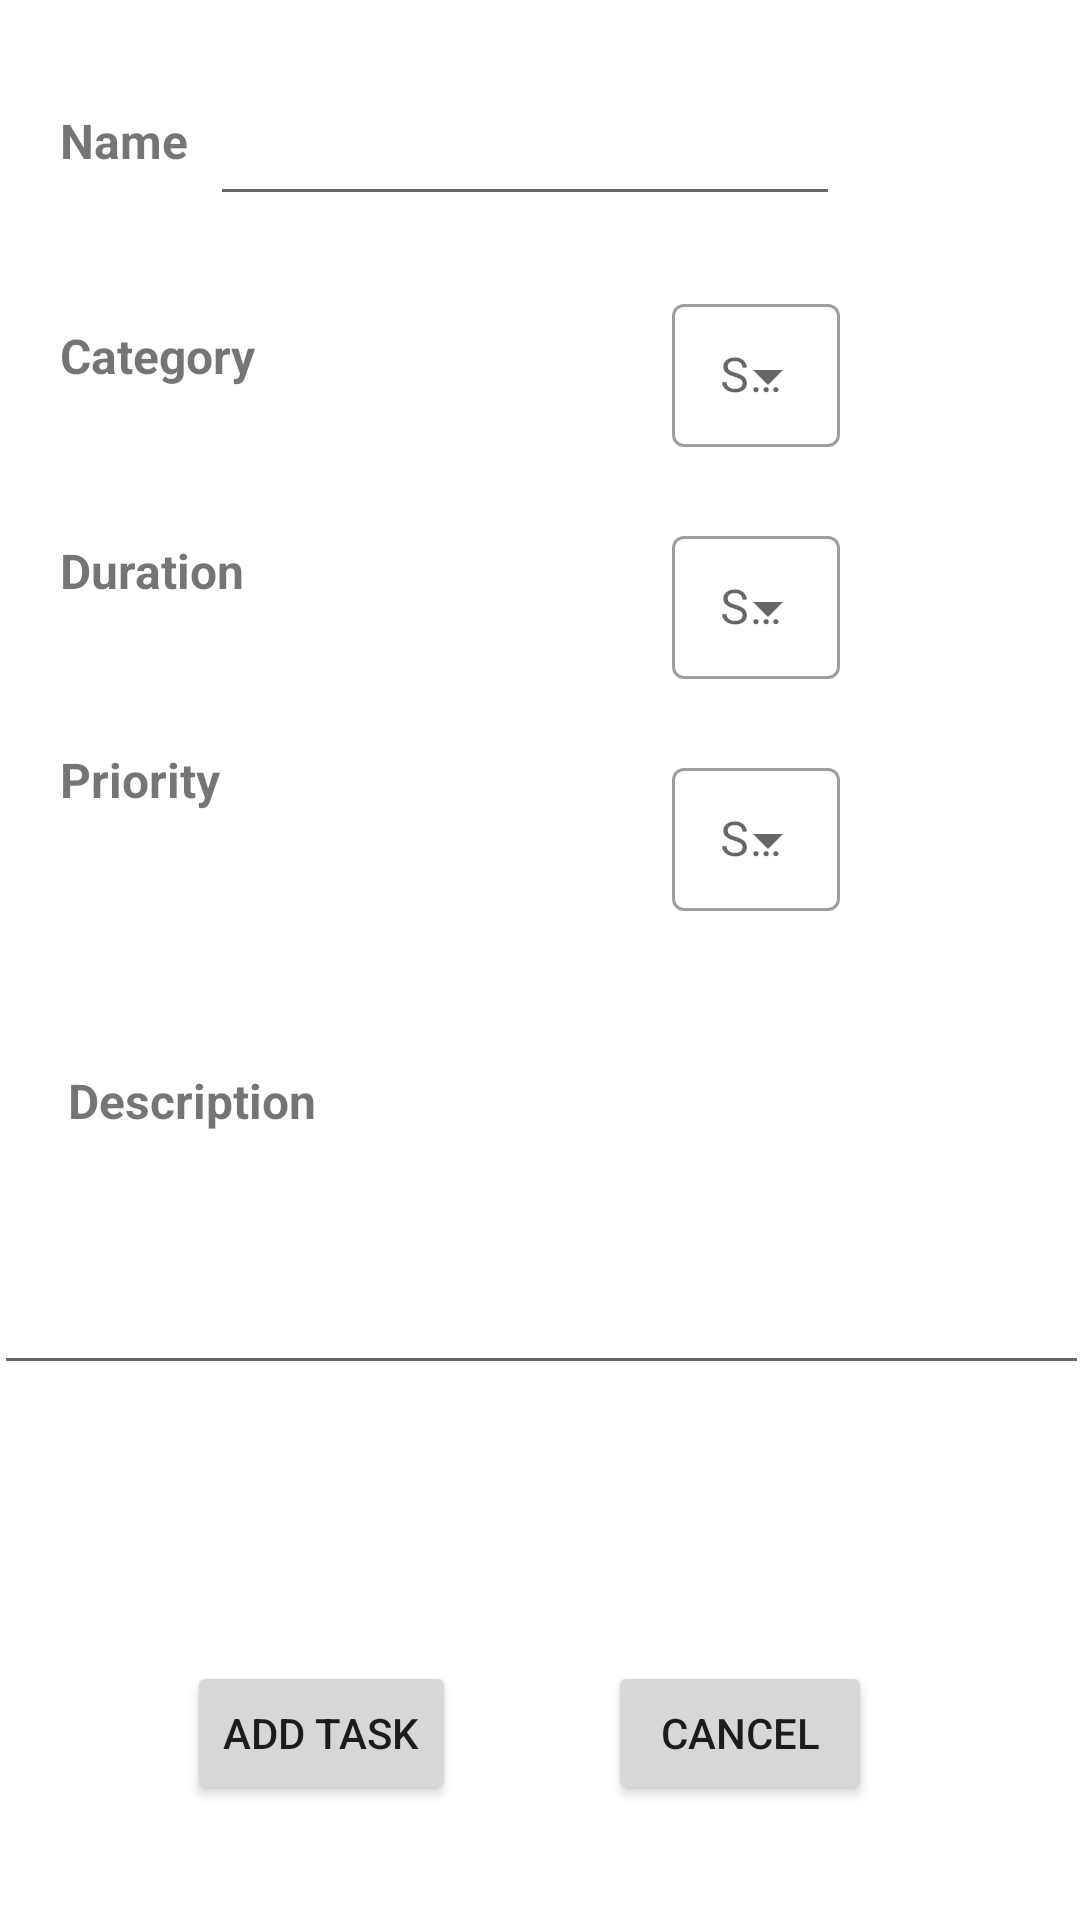

The Android layout XML behind this screen, and the referenced resources:
<!-- AndroidManifest.xml: application theme Theme.DailyHelper -->
<!-- res/layout/fragment_add_task.xml -->
<?xml version="1.0" encoding="utf-8"?>
<FrameLayout xmlns:android="http://schemas.android.com/apk/res/android"
    xmlns:app="http://schemas.android.com/apk/res-auto"
    xmlns:tools="http://schemas.android.com/tools"
    android:layout_width="match_parent"
    android:layout_height="match_parent"
    tools:context=".controller.taskManager.AddTaskFragment">

    <androidx.constraintlayout.widget.ConstraintLayout
        android:layout_width="match_parent"
        android:layout_height="match_parent">

        <EditText
            android:id="@+id/addTaskName"
            android:layout_width="wrap_content"
            android:layout_height="wrap_content"
            android:layout_marginTop="24dp"
            android:layout_marginEnd="80dp"
            android:ems="10"
            android:inputType="textPersonName"
            android:minHeight="48dp"
            app:layout_constraintEnd_toEndOf="parent"
            app:layout_constraintTop_toTopOf="parent"
            tools:ignore="SpeakableTextPresentCheck" />

        <com.google.android.material.textfield.TextInputLayout
            android:id="@+id/addTaskDuration"
            android:layout_width="wrap_content"
            android:layout_height="wrap_content"
            android:layout_marginTop="24dp"
            android:layout_marginEnd="80dp"
            android:ems="10"
            android:inputType="textPersonName"
            android:minHeight="48dp"
            app:layout_constraintEnd_toEndOf="parent"
            app:layout_constraintTop_toBottomOf="@+id/addTaskCategory"
            tools:ignore="SpeakableTextPresentCheck"
            android:hint="@string/select"
            style="@style/Widget.MaterialComponents.TextInputLayout.OutlinedBox.Dense.ExposedDropdownMenu">

            <AutoCompleteTextView
                android:id="@+id/autoCompleteDuration"
                android:layout_width="match_parent"
                android:layout_height="wrap_content"
                android:inputType="none"/>
    </com.google.android.material.textfield.TextInputLayout>

        <com.google.android.material.textfield.TextInputLayout
            android:id="@+id/addTaskPriority"
            android:layout_width="wrap_content"
            android:layout_height="wrap_content"
            android:layout_marginTop="24dp"
            android:layout_marginEnd="80dp"
            android:ems="10"
            android:inputType="textPersonName"
            android:minHeight="48dp"
            app:layout_constraintEnd_toEndOf="parent"
            app:layout_constraintTop_toBottomOf="@+id/addTaskDuration"
            tools:ignore="SpeakableTextPresentCheck"
            android:hint="@string/select"
            style="@style/Widget.MaterialComponents.TextInputLayout.OutlinedBox.Dense.ExposedDropdownMenu">

        <AutoCompleteTextView
            android:id="@+id/autoCompletePriority"
            android:layout_width="match_parent"
            android:layout_height="wrap_content"
            android:inputType="none"/>
        </com.google.android.material.textfield.TextInputLayout>

        <EditText
            android:id="@+id/addTaskDescription"
            android:layout_width="365dp"
            android:layout_height="48dp"
            android:layout_marginTop="36dp"
            android:ems="10"
            android:inputType="textPersonName"
            app:layout_constraintEnd_toEndOf="parent"
            app:layout_constraintHorizontal_bias="0.521"
            app:layout_constraintStart_toStartOf="parent"
            app:layout_constraintTop_toBottomOf="@+id/addTaskDescriptionTextView"
            tools:ignore="SpeakableTextPresentCheck" />

        <com.google.android.material.textfield.TextInputLayout
            android:id="@+id/addTaskCategory"
            android:layout_width="wrap_content"
            android:layout_height="wrap_content"
            android:layout_marginTop="24dp"
            android:layout_marginEnd="80dp"
            android:ems="10"
            android:inputType="textPersonName"
            android:minHeight="48dp"
            app:layout_constraintEnd_toEndOf="parent"
            app:layout_constraintTop_toBottomOf="@+id/addTaskName"
            tools:ignore="SpeakableTextPresentCheck"
            android:hint="@string/select"
            style="@style/Widget.MaterialComponents.TextInputLayout.OutlinedBox.Dense.ExposedDropdownMenu">

            <AutoCompleteTextView
                android:id="@+id/autoCompleteCategory"
                android:layout_width="match_parent"
                android:layout_height="wrap_content"
                android:inputType="none"/>
        </com.google.android.material.textfield.TextInputLayout>

        <TextView
            android:id="@+id/addTaskNameTextView"
            android:layout_width="wrap_content"
            android:layout_height="wrap_content"
            android:layout_marginStart="20dp"
            android:layout_marginTop="36dp"
            android:layout_marginEnd="8dp"
            android:text="Name"
            android:textSize="16sp"
            android:textStyle="bold"
            app:layout_constraintEnd_toStartOf="@+id/addTaskName"
            app:layout_constraintHorizontal_bias="0.125"
            app:layout_constraintStart_toStartOf="parent"
            app:layout_constraintTop_toTopOf="parent" />

        <TextView
            android:id="@+id/addTaskCategoryTextView"
            android:layout_width="wrap_content"
            android:layout_height="wrap_content"
            android:layout_marginStart="20dp"
            android:layout_marginTop="50dp"
            android:text="Category"
            android:textSize="16sp"
            android:textStyle="bold"
            app:layout_constraintStart_toStartOf="parent"
            app:layout_constraintTop_toBottomOf="@+id/addTaskNameTextView" />

        <TextView
            android:id="@+id/addTaskDurationTextView"
            android:layout_width="wrap_content"
            android:layout_height="wrap_content"
            android:layout_marginStart="20dp"
            android:layout_marginTop="50dp"
            android:text="Duration"
            android:textSize="16sp"
            android:textStyle="bold"
            app:layout_constraintStart_toStartOf="parent"
            app:layout_constraintTop_toBottomOf="@+id/addTaskCategoryTextView" />

        <TextView
            android:id="@+id/addTaskPriorityTextView"
            android:layout_width="wrap_content"
            android:layout_height="wrap_content"
            android:layout_marginStart="20dp"
            android:layout_marginTop="48dp"
            android:text="Priority"
            android:textSize="16sp"
            android:textStyle="bold"
            app:layout_constraintStart_toStartOf="parent"
            app:layout_constraintTop_toBottomOf="@+id/addTaskDurationTextView" />

        <TextView
            android:id="@+id/addTaskDescriptionTextView"
            android:layout_width="wrap_content"
            android:layout_height="wrap_content"
            android:layout_marginStart="5dp"
            android:layout_marginTop="52dp"
            android:text="Description"
            android:textSize="16sp"
            android:textStyle="bold"
            app:layout_constraintEnd_toEndOf="parent"
            app:layout_constraintHorizontal_bias="0.065"
            app:layout_constraintStart_toStartOf="parent"
            app:layout_constraintTop_toBottomOf="@+id/addTaskPriority" />

        <Button
            android:id="@+id/addTaskButton"
            android:layout_width="wrap_content"
            android:layout_height="wrap_content"
            android:layout_marginTop="92dp"
            android:text="Add Task"
            app:layout_constraintEnd_toEndOf="parent"
            app:layout_constraintHorizontal_bias="0.231"
            app:layout_constraintStart_toStartOf="parent"
            app:layout_constraintTop_toBottomOf="@+id/addTaskDescription" />

        <Button
            android:id="@+id/addTaskCancelButton"
            android:layout_width="wrap_content"
            android:layout_height="wrap_content"
            android:layout_marginTop="92dp"
            android:text="Cancel"
            app:layout_constraintEnd_toEndOf="parent"
            app:layout_constraintHorizontal_bias="0.422"
            app:layout_constraintStart_toEndOf="@+id/addTaskButton"
            app:layout_constraintTop_toBottomOf="@+id/addTaskDescription" />


    </androidx.constraintlayout.widget.ConstraintLayout>
</FrameLayout>
<!-- resources referenced by this layout -->
<resources>
  <string name="select">Select Item</string>
  <style name="Theme.DailyHelper" parent="Theme.MaterialComponents.DayNight.DarkActionBar">
          
          <item name="colorPrimary">@color/purple_500</item>
          <item name="colorPrimaryVariant">@color/purple_700</item>
          <item name="colorOnPrimary">@color/white</item>
          
          <item name="colorSecondary">@color/teal_200</item>
          <item name="colorSecondaryVariant">@color/teal_700</item>
          <item name="colorOnSecondary">@color/black</item>
          
          <item name="android:statusBarColor" tools:targetApi="l">?attr/colorPrimaryVariant</item>
          
      </style>
  <color name="purple_500">#FF6200EE</color>
  <color name="purple_700">#FF3700B3</color>
  <color name="white">#FFFFFFFF</color>
  <color name="teal_200">#FF03DAC5</color>
  <color name="teal_700">#FF018786</color>
  <color name="black">#FF000000</color>
</resources>
